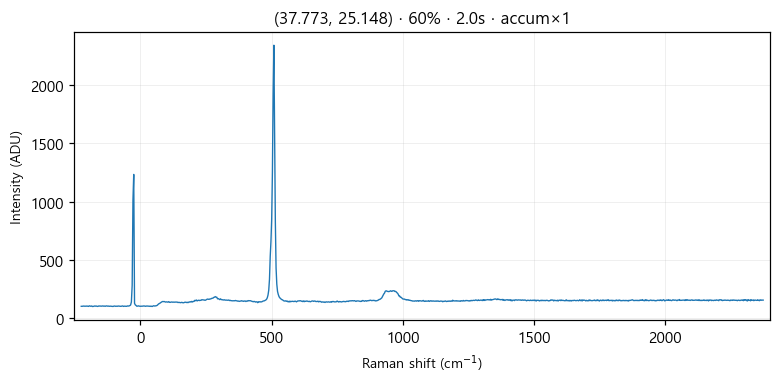

Source data for this figure (header and first rows):
# laser_power_pct, 60
# exposure_time, 2.0
# laser_nm, 532
# mode, accumulate
pixel_index, raman_shift_cm-1, wavelength_nm, intensity
0, -225.4, 525.7, 103.0
1, -222.4, 525.8, 103.0
2, -219.3, 525.9, 104.0
3, -216.2, 526, 105.0
4, -213.2, 526.1, 104.0
5, -210.1, 526.1, 104.0
6, -207, 526.2, 104.0
7, -204, 526.3, 105.0
8, -200.9, 526.4, 104.0
9, -197.8, 526.5, 102.0
10, -194.8, 526.6, 107.0
11, -191.7, 526.6, 105.0
12, -188.7, 526.7, 103.0
13, -185.6, 526.8, 106.0
14, -182.6, 526.9, 101.0
15, -179.5, 527, 102.0
16, -176.5, 527.1, 104.0
17, -173.4, 527.2, 106.0
18, -170.4, 527.2, 104.0
19, -167.3, 527.3, 105.0
20, -164.3, 527.4, 102.0
21, -161.2, 527.5, 103.0
22, -158.2, 527.6, 106.0
23, -155.1, 527.7, 105.0
24, -152.1, 527.8, 105.0
25, -149.1, 527.8, 104.0
26, -146, 527.9, 105.0
27, -143, 528, 106.0
28, -139.9, 528.1, 104.0
29, -136.9, 528.2, 105.0
30, -133.9, 528.3, 103.0
31, -130.8, 528.3, 106.0
32, -127.8, 528.4, 106.0
33, -124.8, 528.5, 104.0
34, -121.7, 528.6, 105.0
35, -118.7, 528.7, 103.0
36, -115.7, 528.8, 104.0
37, -112.7, 528.9, 104.0
38, -109.6, 528.9, 103.0
39, -106.6, 529, 102.0
40, -103.6, 529.1, 102.0
41, -100.6, 529.2, 105.0
42, -97.55, 529.3, 105.0
43, -94.53, 529.4, 103.0
44, -91.52, 529.4, 104.0
45, -88.5, 529.5, 103.0
46, -85.48, 529.6, 105.0
47, -82.47, 529.7, 105.0
48, -79.46, 529.8, 104.0
49, -76.44, 529.9, 103.0
50, -73.43, 530, 103.0
51, -70.42, 530, 105.0
52, -67.42, 530.1, 106.0
53, -64.41, 530.2, 102.0
54, -61.4, 530.3, 104.0
55, -58.4, 530.4, 104.0
... 968 more rows
